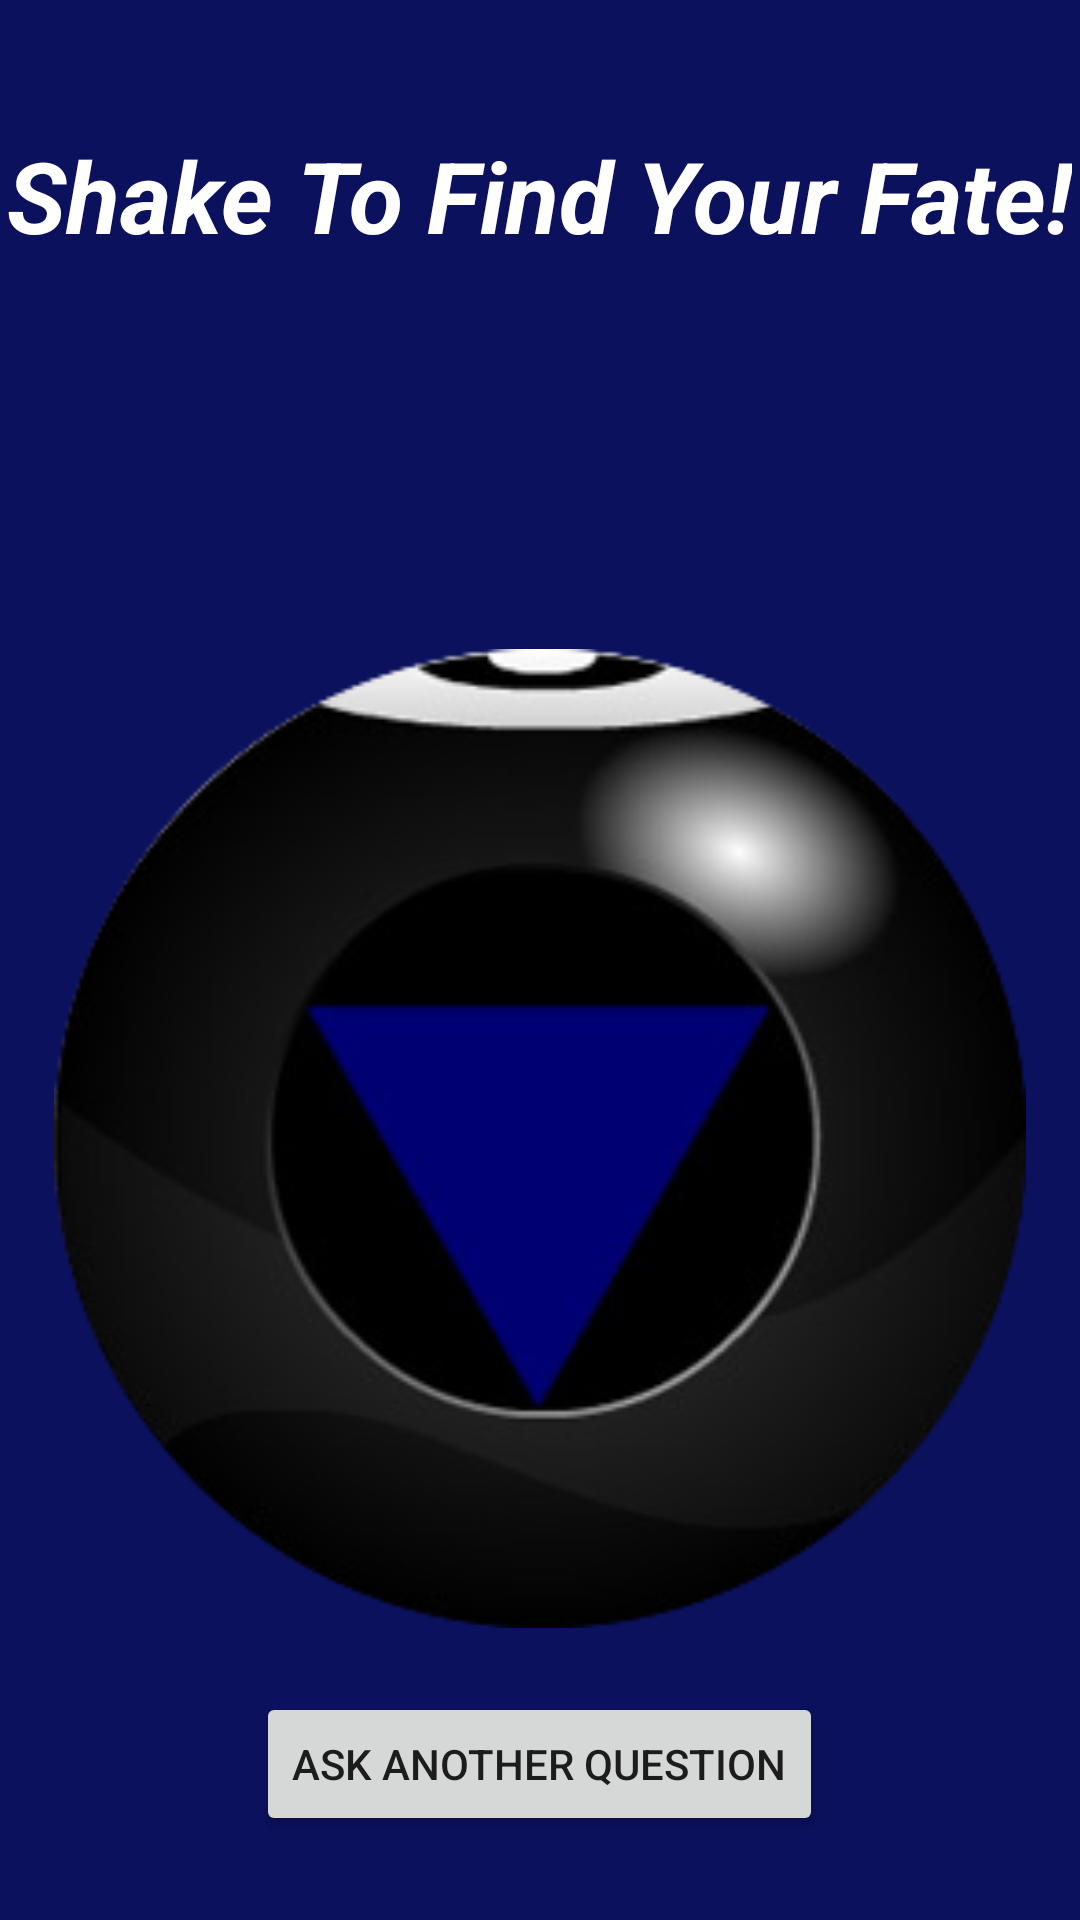

Layout XML and referenced resources for this Android screen:
<!-- AndroidManifest.xml: application theme AppTheme -->
<!-- res/layout/openques_layout.xml -->
<?xml version="1.0" encoding="utf-8"?>
<RelativeLayout xmlns:android="http://schemas.android.com/apk/res/android"
    xmlns:app="http://schemas.android.com/apk/res-auto"
    android:layout_width="match_parent"
    android:layout_height="match_parent"
    android:background="@color/colorPrimaryDark">

    <ImageView
        android:id="@+id/imageView"
        android:layout_width="324dp"
        android:layout_height="405dp"
        android:layout_alignParentBottom="true"
        android:layout_centerHorizontal="true"
        android:layout_marginBottom="58dp"
        app:srcCompat="@drawable/magic8ballblank" />

    <TextView
        android:id="@+id/ansView"
        android:layout_width="90dp"
        android:layout_height="112dp"
        android:layout_alignParentBottom="true"
        android:layout_centerHorizontal="true"
        android:layout_marginBottom="208dp"
        android:gravity="center"
        android:textAlignment="center"
        android:textColor="@color/colorWhite"
        android:textSize="15sp" />

    <TextView
        android:id="@+id/textView"
        android:layout_width="wrap_content"
        android:layout_height="wrap_content"
        android:layout_alignParentTop="true"
        android:layout_centerHorizontal="true"
        android:layout_marginTop="43dp"
        android:text="Shake To Find Your Fate!"
        android:textColor="@color/colorWhite"
        android:textSize="33sp"
        android:textStyle="bold|italic" />

    <Button
        android:id="@+id/button2"
        android:layout_width="wrap_content"
        android:layout_height="wrap_content"
        android:layout_alignParentBottom="true"
        android:layout_centerHorizontal="true"
        android:layout_marginBottom="28dp"
        android:onClick="askAnother"
        android:text="Ask another question" />

</RelativeLayout>
<!-- resources referenced by this layout -->
<resources>
  <color name="colorPrimaryDark">#0b115c</color>
  <color name="colorWhite">#ffffff</color>
  <!-- drawable magic8ballblank: png bitmap (drawable, 39091 bytes) -->
  <style name="AppTheme" parent="Theme.AppCompat.Light.NoActionBar">
      <item name="android:textColorHint">@color/colorWhite</item>
          
          <item name="colorPrimary">@color/colorPrimary</item>
          <item name="colorPrimaryDark">@color/colorPrimaryDark</item>
          <item name="colorAccent">@color/colorAccent</item>
  
      </style>
  <color name="colorPrimary">#3F51B5</color>
  <color name="colorAccent">#FF4081</color>
</resources>
